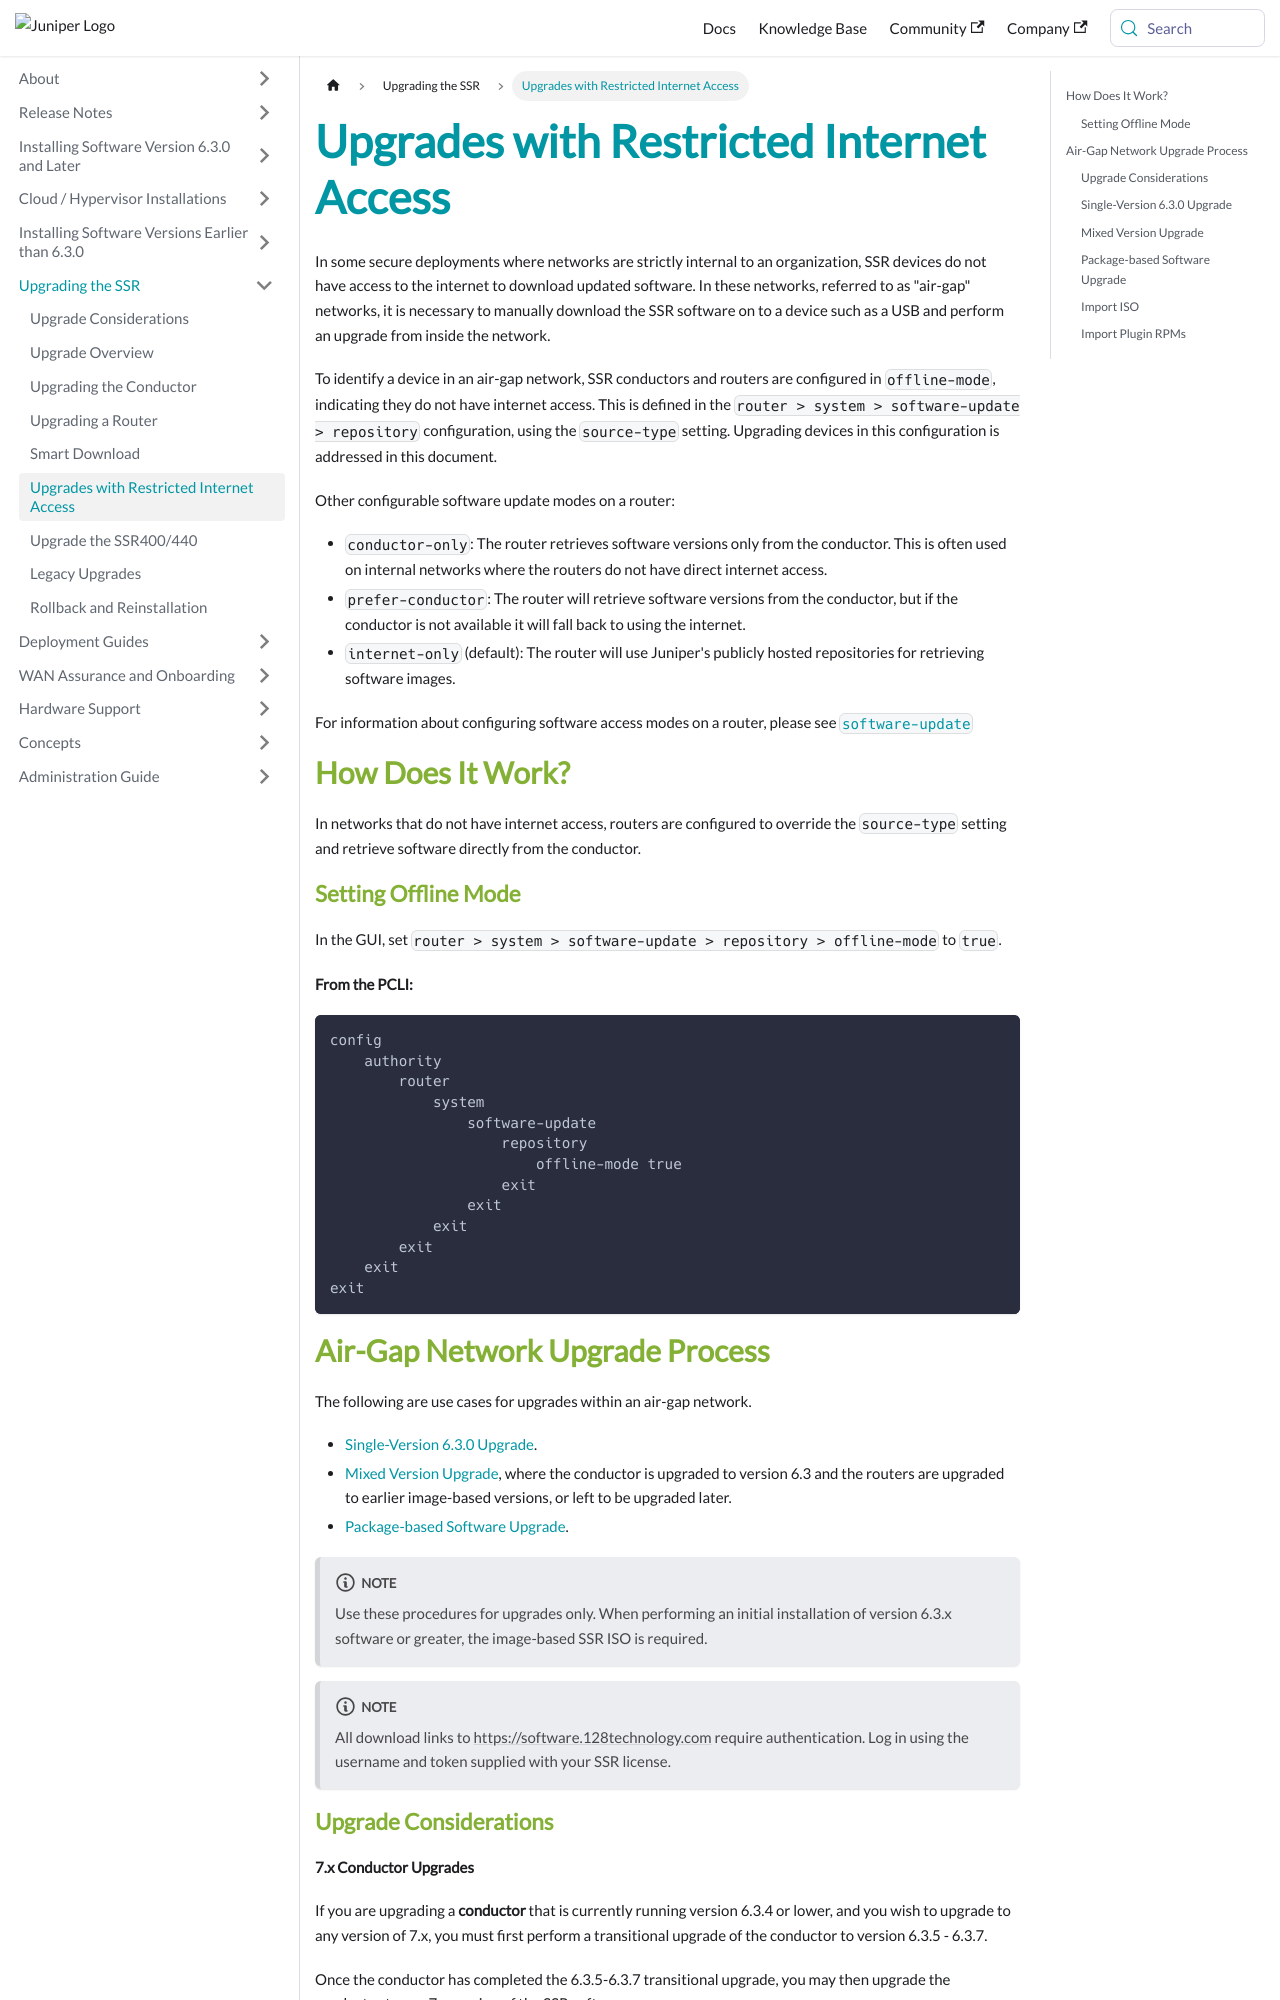

repository: 128technology/docs · page: docs/upgrade_restricted_access/index.html · generator: docusaurus

---
title: Upgrades with Restricted Internet Access
sidebar_label: Upgrades with Restricted Internet Access
---

In some secure deployments where networks are strictly internal to an organization, SSR devices do not have access to the internet to download updated software. In these networks, referred to as "air-gap" networks, it is necessary to manually download the SSR software on to a device such as a USB and perform an upgrade from inside the network. 

To identify a device in an air-gap network, SSR conductors and routers are configured in `offline-mode`, indicating they do not have internet access. This is defined in the `router > system > software-update > repository` configuration, using the `source-type` setting. Upgrading devices in this configuration is addressed in this document. 

Other configurable software update modes on a router:

- `conductor-only`: The router retrieves software versions only from the conductor. This is often used on internal networks where the routers do not have direct internet access. 
- `prefer-conductor`: The router will retrieve software versions from the conductor, but if the conductor is not available it will fall back to using the internet. 
- `internet-only` (default): The router will use Juniper's publicly hosted repositories for retrieving software images.

For information about configuring software access modes on a router, please see [`software-update`](config_reference_guide.md#software-update)

## How Does It Work?

In networks that do not have internet access, routers are configured to override the `source-type` setting and retrieve software directly from the conductor. 

### Setting Offline Mode

In the GUI, set `router > system > software-update > repository > offline-mode` to `true`. 

**From the PCLI:**
```
config
    authority
        router
            system
                software-update
                    repository
                        offline-mode true
                    exit
                exit
            exit
        exit
    exit
exit
```

## Air-Gap Network Upgrade Process

The following are use cases for upgrades within an air-gap network.

- [Single-Version 6.3.0 Upgrade](#single-version-630-upgrade).
- [Mixed Version Upgrade](#mixed-version-upgrade), where the conductor is upgraded to version 6.3 and the routers are upgraded to earlier image-based versions, or left to be upgraded later.
- [Package-based Software Upgrade](#package-based-software-upgrade).

:::note
Use these procedures for upgrades only. When performing an initial installation of version 6.3.x software or greater, the image-based SSR ISO is required. 
:::

:::note
All download links to https://software.128technology.com require authentication. Log in using the username and token supplied with your SSR license.
:::
